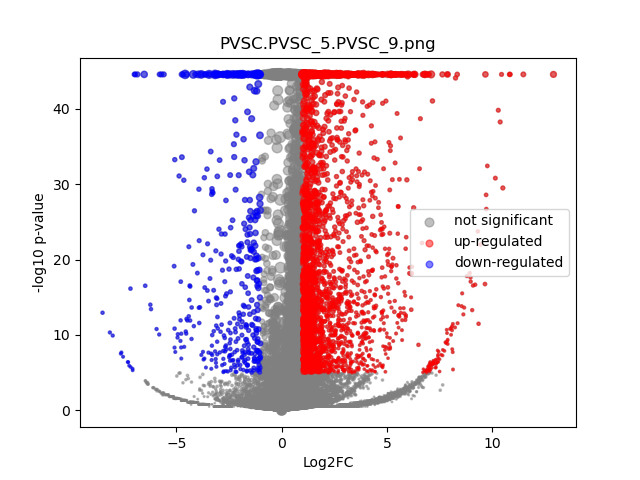

The data file committed next to this chart (first rows):
	gene	expression_1	expression_2	log2FC	-log10 p-val	significant
0	MIR1302-2HG	1.4479156e-09	1.2732926e-09	-2.4937506e-06	3.929	0
1	FAM138A	1.4479156e-09	1.2732926e-09	-2.4937506e-06	3.929	0
2	OR4F5	1.4479156e-09	1.2732926e-09	-2.4937506e-06	3.929	0
3	AL627309.1	0.001925	0.003562	0.8544	0.452	0
4	AL627309.3	1.4479156e-09	0.0003316	2.11	0.4983	0
5	AL627309.2	1.4479156e-09	1.2732926e-09	-2.4937506e-06	3.929	0
6	AL627309.5	0.01287	0.04215	1.704	6.822	1
7	AL627309.4	1.4479156e-09	0.003963	5.344	2.028	0
8	AP006222.2	1.4479156e-09	1.2732926e-09	-2.4937506e-06	3.929	0
9	AL732372.1	1.4479156e-09	1.2732926e-09	-2.4937506e-06	3.929	0
10	OR4F29	1.4479156e-09	1.2732926e-09	-2.4937506e-06	3.929	0
11	AC114498.1	1.4479156e-09	1.2732926e-09	-2.4937506e-06	3.929	0
12	OR4F16	1.4479156e-09	1.2732926e-09	-2.4937506e-06	3.929	0
13	AL669831.2	0.00219	0.0004461	-2.068	0.7113	0
14	LINC01409	0.02136	0.04726	1.142	4.235	0
15	FAM87B	1.4479156e-09	0.000308	2.029	0.4983	0
16	LINC01128	0.04804	0.09172	0.9316	6.049	0
17	LINC00115	0.009167	0.01082	0.2366	0.208	0
18	FAM41C	0.006123	0.006999	0.1901	0.1231	0
19	AL645608.6	0.001409	0.001091	-0.3405	0.09586	0
20	AL645608.2	0.003035	0.008048	1.378	1.191	0
21	AL645608.4	0.0005802	0.001206	0.9417	0.2635	0
22	LINC02593	0.02069	0.006316	-1.697	3.393	0
23	SAMD11	0.1111	0.05998	-0.8888	6.391	0
24	NOC2L	0.1702	0.2273	0.4173	4.087	0
25	KLHL17	0.01357	0.02589	0.9272	1.974	0
26	PLEKHN1	0.001023	0.004048	1.885	1.121	0
27	PERM1	1.4479156e-09	0.0003814	2.267	0.4983	0
28	AL645608.7	0.00948	0.01421	0.5788	0.6085	0
29	HES4	0.4831	0.5367	0.1517	1.734	0
30	ISG15	0.1639	0.2494	0.6053	7.626	0
31	AL645608.1	1.4479156e-09	1.2732926e-09	-2.4937506e-06	3.929	0
32	AGRN	0.1385	0.1575	0.1856	0.8793	0
33	AL645608.5	1.4479156e-09	1.2732926e-09	-2.4937506e-06	3.929	0
34	AL645608.8	1.4479156e-09	1.2732926e-09	-2.4937506e-06	3.929	0
35	RNF223	1.4479156e-09	1.2732926e-09	-2.4937506e-06	3.929	0
36	C1orf159	0.03039	0.02149	-0.498	0.9695	0
37	AL390719.3	1.4479156e-09	1.2732926e-09	-2.4937506e-06	3.929	0
38	LINC01342	1.4479156e-09	1.2732926e-09	-2.4937506e-06	3.929	0
39	AL390719.2	1.4479156e-09	1.2732926e-09	-2.4937506e-06	3.929	0
40	TTLL10-AS1	1.4479156e-09	1.2732926e-09	-2.4937506e-06	3.929	0
41	TTLL10	1.4479156e-09	1.2732926e-09	-2.4937506e-06	3.929	0
42	TNFRSF18	0.00468	0.006703	0.5091	0.3114	0
43	TNFRSF4	0.004652	0.001196	-1.874	1.089	0
44	SDF4	0.3686	0.8967	1.282	44.55	1
45	B3GALT6	0.1147	0.2021	0.8163	10.78	0
46	C1QTNF12	0.02346	0.01502	-0.6398	1.122	0
47	AL162741.1	0.002911	0.0009684	-1.495	0.7277	0
48	UBE2J2	0.1772	0.2949	0.7345	13.5	0
49	LINC01786	0.001281	0.00069	-0.8058	0.2469	0
50	SCNN1D	0.002964	0.003048	0.0392	0.01493	0
51	ACAP3	0.07998	0.1151	0.525	3.119	0
52	PUSL1	0.07566	0.133	0.8135	7.192	0
53	INTS11	0.1458	0.1993	0.4507	4.133	0
54	AL139287.1	1.4479156e-09	0.001011	3.473	0.7994	0
55	CPTP	0.0402	0.08823	1.132	7.993	1
56	TAS1R3	1.4479156e-09	0.0005237	2.641	0.4983	0
57	DVL1	0.04208	0.07973	0.9204	5.23	0
58	MXRA8	0.2272	0.167	-0.4436	4.235	0
59	AURKAIP1	0.6465	0.8661	0.4219	19.92	0
... 36,541 more rows
